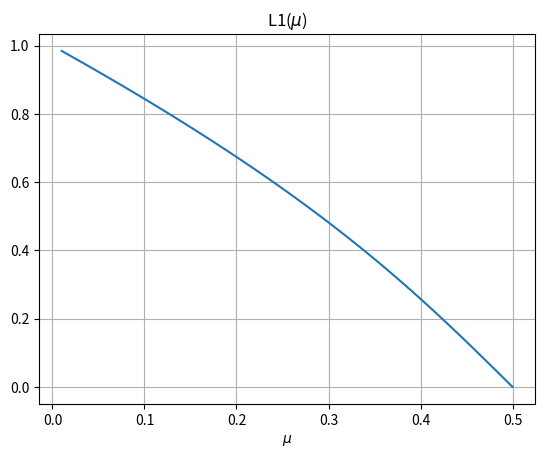
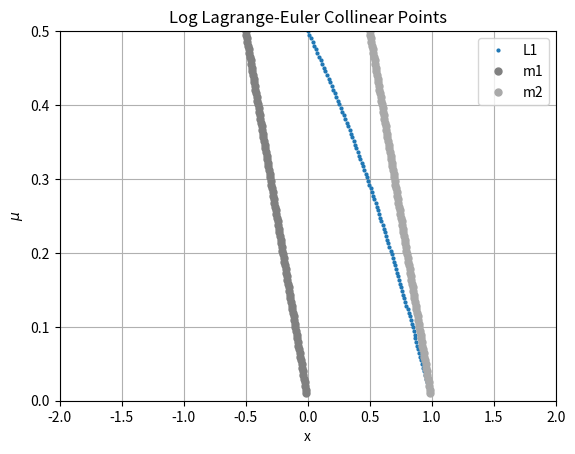

Reproduce these figures in Python, in order.
#  solution of equilibrium lagrange-Euler points

import numpy as np
from matplotlib import pyplot as plt
from scipy import optimize


def f1(x, mu):
    return x + (1 - mu) / (x + mu) + mu / (x - 1 + mu)


def LagrangePoints(mu):
    L1 = (optimize.newton(f1, 0, args=(mu,), maxiter=1000000), 0)
    result = L1
    return result


if __name__=="__main__":

    mu = np.linspace(0.01, 0.5, 100)

    L1 = np.array([optimize.newton(f1, 0, args=(xx,), maxiter=1000000) for xx in mu])

    savefig = True
    plot = True

    if savefig:
        fig = plt.figure(3)
        plt.plot(mu, L1)
        plt.title(r'L1($\mu$)')
        plt.grid(True)
        plt.xlabel(r'$\mu$')
        fig.savefig('Log_L1_mu')

    if plot:

        fig = plt.figure(4)
        # plt.hlines(0.5, -2, 2, colors='k')  # Draw a horizontal line
        plt.xlim(-2, 2)
        plt.ylim(0, 0.5)

        plt.plot(L1, mu, 'o', ms=2, label='L1')

        # Esto está bien?
        plt.plot(-mu, mu, 'o', color='grey', ms=5, label='m1')
        plt.plot(1-mu, mu, 'o', color='darkgrey', ms=5, label='m2')

        plt.ylabel(r'$\mu$')
        plt.xlabel('x')
        plt.title('Log Lagrange-Euler Collinear Points')
        plt.grid(True)

        plt.legend()
        fig.savefig('Log LagrangeEulerCollinearNewton')
